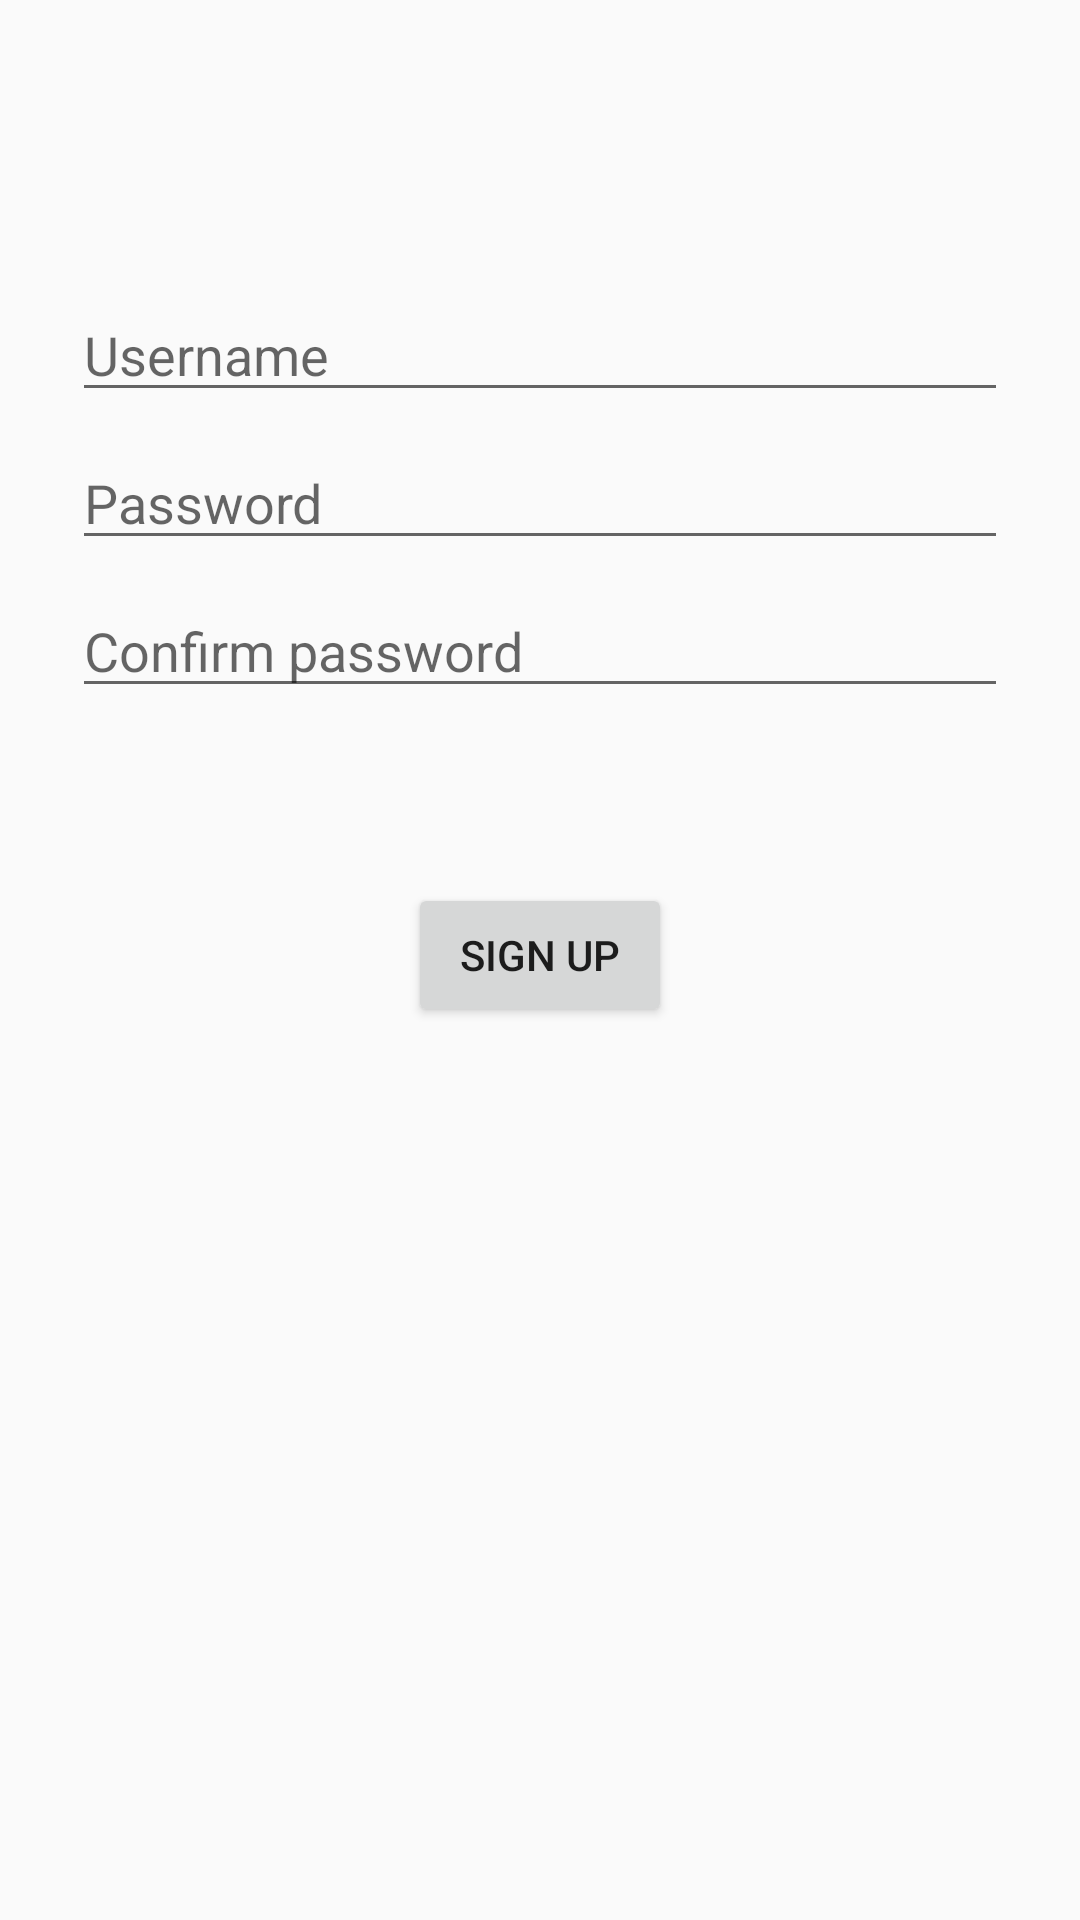

Write the Android layout XML for this screen, with the resource values it uses.
<!-- AndroidManifest.xml: application theme AppTheme -->
<!-- res/layout/activity_signup.xml -->
<?xml version="1.0" encoding="utf-8"?>
<androidx.constraintlayout.widget.ConstraintLayout xmlns:android="http://schemas.android.com/apk/res/android"
    xmlns:app="http://schemas.android.com/apk/res-auto"
    xmlns:tools="http://schemas.android.com/tools"
    android:id="@+id/container"
    android:layout_width="match_parent"
    android:layout_height="match_parent"
    android:paddingLeft="@dimen/activity_horizontal_margin"
    android:paddingTop="@dimen/activity_vertical_margin"
    android:paddingRight="@dimen/activity_horizontal_margin"
    android:paddingBottom="@dimen/activity_vertical_margin">

    <EditText
        android:id="@+id/etUsername"
        android:layout_width="0dp"
        android:layout_height="wrap_content"
        android:layout_marginStart="24dp"
        android:layout_marginTop="96dp"
        android:layout_marginEnd="24dp"
        android:hint="@string/prompt_username"
        android:inputType="textEmailAddress"
        android:selectAllOnFocus="true"
        app:layout_constraintEnd_toEndOf="parent"
        app:layout_constraintStart_toStartOf="parent"
        app:layout_constraintTop_toTopOf="parent" />

    <EditText
        android:id="@+id/etPassword"
        android:layout_width="0dp"
        android:layout_height="wrap_content"
        android:layout_marginStart="24dp"
        android:layout_marginTop="8dp"
        android:layout_marginEnd="24dp"
        android:hint="@string/prompt_password"
        android:imeActionLabel="@string/action_sign_up"
        android:imeOptions="actionDone"
        android:inputType="textPassword"
        android:selectAllOnFocus="true"
        app:layout_constraintEnd_toEndOf="parent"
        app:layout_constraintStart_toStartOf="parent"
        app:layout_constraintTop_toBottomOf="@+id/etUsername" />

    <EditText
        android:id="@+id/etConfirmPassword"
        android:layout_width="0dp"
        android:layout_height="wrap_content"
        android:layout_marginStart="24dp"
        android:layout_marginTop="8dp"
        android:layout_marginEnd="24dp"
        android:hint="@string/prompt_password_confirm"
        android:imeActionLabel="@string/action_sign_up"
        android:imeOptions="actionDone"
        android:inputType="textPassword"
        android:selectAllOnFocus="true"
        app:layout_constraintEnd_toEndOf="parent"
        app:layout_constraintStart_toStartOf="parent"
        app:layout_constraintTop_toBottomOf="@+id/etPassword" />

    <Button
        android:id="@+id/btnLogin"
        android:layout_width="wrap_content"
        android:layout_height="wrap_content"
        android:layout_gravity="start"
        android:layout_marginStart="48dp"
        android:layout_marginEnd="48dp"
        android:layout_marginBottom="64dp"
        android:enabled="true"
        android:onClick="onClickSignupButton"
        android:text="@string/action_sign_up"
        app:layout_constraintBottom_toBottomOf="parent"
        app:layout_constraintEnd_toEndOf="parent"
        app:layout_constraintStart_toStartOf="parent"
        app:layout_constraintTop_toBottomOf="@+id/etConfirmPassword"
        app:layout_constraintVertical_bias="0.2" />

    <ProgressBar
        android:id="@+id/pbLoading"
        android:layout_width="wrap_content"
        android:layout_height="wrap_content"
        android:layout_gravity="center"
        android:layout_marginStart="32dp"
        android:layout_marginTop="64dp"
        android:layout_marginEnd="32dp"
        android:layout_marginBottom="64dp"
        android:visibility="gone"
        app:layout_constraintBottom_toBottomOf="parent"
        app:layout_constraintEnd_toEndOf="@+id/etPassword"
        app:layout_constraintStart_toStartOf="@+id/etPassword"
        app:layout_constraintTop_toTopOf="parent"
        app:layout_constraintVertical_bias="0.3" />
</androidx.constraintlayout.widget.ConstraintLayout>
<!-- resources referenced by this layout -->
<resources>
  <string name="action_sign_up">Sign up</string>
  <string name="prompt_password">Password</string>
  <string name="prompt_password_confirm">Confirm password</string>
  <string name="prompt_username">Username</string>
  <style name="AppTheme" parent="Theme.AppCompat.Light">
          
          <item name="colorPrimary">#F8F8F8</item>
          <item name="colorPrimaryDark">@color/colorPrimaryDark</item>
          <item name="colorAccent">@color/colorAccent</item>
          <item name="android:windowContentTransitions">true</item>
      </style>
  <!-- not gathered from this repository: default colours our renderer supplied (Android Studio template values) -->
  <color name="colorPrimaryDark">#FF3700B3</color>
  <color name="colorAccent">#FF03DAC5</color>
</resources>
